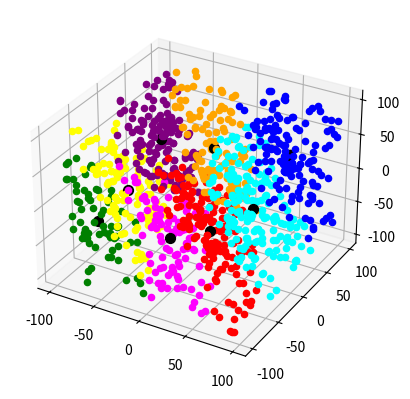

Reproduce this figure in Python.
import numpy as np
import matplotlib.pyplot as plt
from mpl_toolkits import mplot3d


def rand_centroids(data_set, k):
    centroids = np.zeros((k, 3))
    for i in range(k):
        index = int(np.random.uniform(0, len(data_set)))
        centroids[i][0] = data_set[index][0]
        centroids[i][1] = data_set[index][1]
        centroids[i][2] = data_set[index][2]

    return centroids


def distance2(data_set, centroids): #NOT VALID FOR 3D
    return [(data_set[0]-centroids[0])*(data_set[0]-centroids[0]) + (data_set[1]-centroids[1])*(data_set[1]-centroids[1])]


def distance(data_set, centroids):
    b = [0, 0, 0, 0, 0]
    b[0] = (data_set[0]-centroids[0])*(data_set[0]-centroids[0])
    b[1] = 2*(data_set[0]-centroids[0])*(data_set[1]-centroids[1])
    b[2] = (data_set[1]-centroids[1])*(data_set[1]-centroids[1]) + 2*(data_set[0]-centroids[0])*(data_set[2]-centroids[2])
    b[3] = 2*(data_set[1]-centroids[1])*(data_set[2]-centroids[2])
    b[4] = (data_set[2]-centroids[2])*(data_set[2]-centroids[2])
    total_sum = 0
    t0 = 0
    t1 = 1
    for i in range(len(b)):
        total_sum += b[i]*((t1**(i+1))-(t0**(i+1)))/(i+1)

    return total_sum


def assign_centroids(data_set, centroids):
    for i in range(len(data_set)):
        temp_distance = distance(data_set[i],centroids[0])
        data_set[i][3]=0
        for j in range(len(centroids)):
            if distance(data_set[i],centroids[j]) < temp_distance:
                temp_distance = distance(data_set[i], centroids[j])
                data_set[i][3] = j

    return data_set


def reposition_centroids(data_set, centroids):
    x1_sum = np.zeros(len(centroids))
    x2_sum = np.zeros(len(centroids))
    x3_sum = np.zeros(len(centroids))
    count_per_centorid = np.zeros(len(centroids))

    for i in range(len(data_set)):
        for j in range(len(centroids)):
            if (data_set[i][3] == j):
                x1_sum[j] += data_set[i][0]
                x2_sum[j] += data_set[i][1]
                x3_sum[j] += data_set[i][2]
                count_per_centorid[j] += 1

    for k in range(len(centroids)):
        centroids[k][0] = x1_sum[k]/count_per_centorid[k]
        centroids[k][1] = x2_sum[k]/count_per_centorid[k]
        centroids[k][2] = x3_sum[k]/count_per_centorid[k]

    return centroids


def kmeans(data_set, k, max_iterations):
    centroids = rand_centroids(data_set, k)
    iterations = 0

    #old_boys = [] ***FOR CONVERGENCE***

    while iterations < max_iterations:

        data_set = assign_centroids(data_set, centroids)

        centroids = reposition_centroids(data_set, centroids)

        iterations += 1

    return centroids


data_set = np.zeros((1000, 4))

for i in range(len(data_set)):
    data_set[i][0] = int(np.random.uniform(-100, 100))
    data_set[i][1] = int(np.random.uniform(-100, 100))
    data_set[i][2] = int(np.random.uniform(-100, 100))

centroids = kmeans(data_set, 8, 100)


fig = plt.figure()
ax = plt.axes(projection='3d')
colors = ['red', 'blue', 'yellow', 'orange', 'cyan', 'magenta', 'green', 'purple']

for j in range(len(data_set)):
    ax.scatter3D(data_set[j][0],data_set[j][1], data_set[j][2], marker = 'o', color = colors[int(data_set[j][3])])

for i in range(len(centroids)):
    ax.scatter3D(centroids[i][0],centroids[i][1], centroids[i][2], marker = 'o', color = 'black', s = 50)


plt.show()

# UNCOMMENT THE CODE BELOW TO SEE THE COORDINATES OF THE CENTROIDS
# AS WELL AS HOW MANY POINTS BELONG TO THAT CENTROID

# print(centroids)

# centroid_counter = np.zeros(len(centroids))
# for i in range(len(data_set)):
#     for j in range(len(centroids)):
#         if (data_set[i][2] == j):
#             centroid_counter[j] += 1

# print(centroid_counter)
